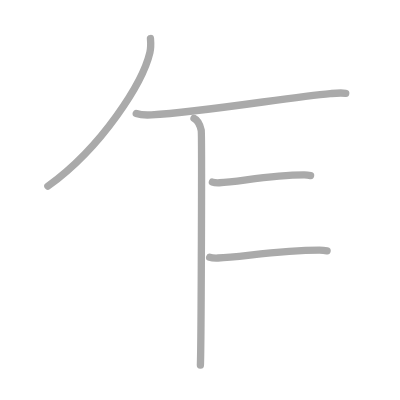
t = 0.00 s
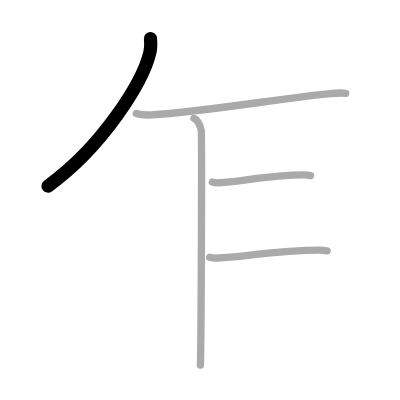
t = 1.00 s
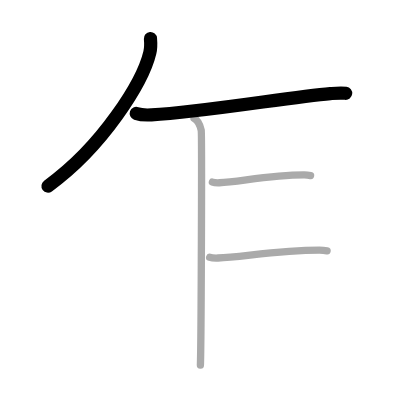
t = 2.00 s
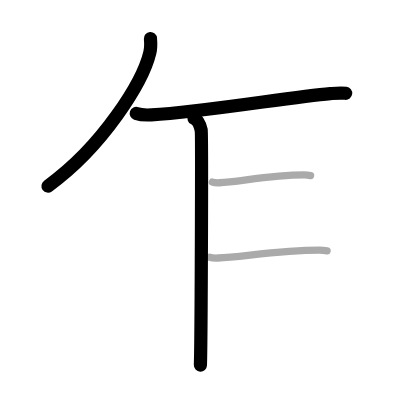
t = 3.00 s
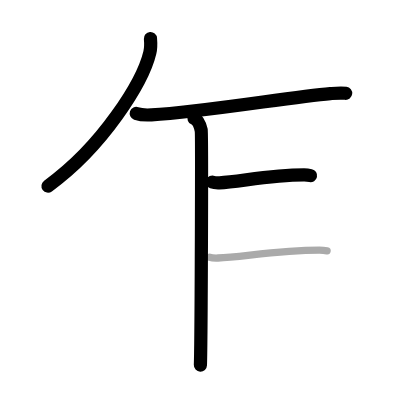
t = 4.00 s
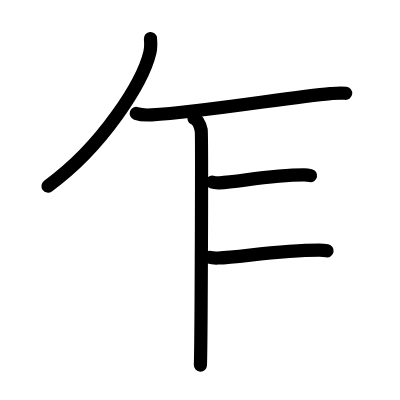
t = 5.00 s

The animated SVG that drew these frames (rendered in a browser with its animation timeline set to each time). Animation: 5 SMIL elements (animate=5); one cycle of 5.00 s.

<?xml version="1.0" standalone="no"?>
<!DOCTYPE svg PUBLIC "-//W3C//DTD SVG 1.1//EN"   "http://www.w3.org/Graphics/SVG/1.1/DTD/svg11.dtd">
<svg width="400px" height="400px"  version="1.1" xmlns="http://www.w3.org/2000/svg">
  <defs>
    <marker id="Triangle" viewBox="0 0 10 10" refX="0" refY="5" markerUnits="strokeWidth" markerWidth="3" style="stroke-opacity:0%;fill:#aaaaaa;" markerHeight="2" orient="auto">
      <path d="M 0 0 L 10 5 L 0 10 z" />
    </marker>
    
    <marker id="Arrow" viewBox="0 0 10 10" refX="5" refY="5" markerUnits="strokeWidth" markerWidth="1.8" style="stroke-opacity:0%;fill:#770000;" markerHeight="2" orient="auto">
      <path d="M 0 4 L 6 4 L 4 1 L 10 5 L 4 9 L 6 6 L 0 6 z" />
        <circle cx="5" cy="5" r="5" />
      </marker>
    
    <marker id="TriangleRed" viewBox="0 0 10 10" refX="0" refY="5" markerUnits="strokeWidth" markerWidth="3" style="stroke-opacity:0%;fill:#CC0000;" markerHeight="2" orient="auto">
      <path d="M 0 0 L 10 5 L 0 10 z" />
    </marker>
    
    <marker id="ArrowRed" viewBox="0 0 10 10" refX="5" refY="5" markerUnits="strokeWidth" markerWidth="1.8" style="stroke-opacity:0%;fill:#CC0000;" markerHeight="2" orient="auto">
      <path d="M 0 4 L 6 4 L 4 1 L 10 5 L 4 9 L 6 6 L 0 6 z" />
        <circle cx="5" cy="5" r="5" />
      </marker>
    
  </defs>
  
  <path style="fill:#ffffff; fill-opacity:100%; fill-rule:evenodd; stroke-width:0;" d="M 0 0 L 400px 0 L 400px 400px L 0 400px L 0 0" />

  <g transform="scale(3.6697247706422 3.6697247706422)">
<path style="fill:none; fill-opacity:0%; fill-rule:evenodd; stroke:#aaaaaa; stroke-opacity:100%; stroke-width: 1.5pt; stroke-linejoin:round; stroke-linecap:round;" d="M41 10.5c0.08 0.95 0.17 2.45-0.16 3.81c-1.9 8.02-12.83 25.63-27.79 36.41"></path>
<path style="fill:none; fill-opacity:0%; fill-rule:evenodd; stroke:#aaaaaa; stroke-opacity:100%; stroke-width: 1.5pt; stroke-linejoin:round; stroke-linecap:round;" d="M37.13 30.92c1.08 0.38 3.05 0.44 4.14 0.38c14.23-0.8 38.16-4.92 48.75-5.8c1.98-0.16 2.86-0.25 4.19-0.08"></path>
<path style="fill:none; fill-opacity:0%; fill-rule:evenodd; stroke:#aaaaaa; stroke-opacity:100%; stroke-width: 1.5pt; stroke-linejoin:round; stroke-linecap:round;" d="M52.87 32.25c1.09 0.5 1.74 2.25 1.96 3.25c0.22 1 0 57.75-0.22 64"></path>
<path style="fill:none; fill-opacity:0%; fill-rule:evenodd; stroke:#aaaaaa; stroke-opacity:100%; stroke-width: 1.5pt; stroke-linejoin:round; stroke-linecap:round;" d="M57.88 49.62c0.5 0.19 1.41 0.21 1.92 0.19c5.2-0.21 13.51-2.09 23.08-2.14c0.83 0 1.33 0.09 1.75 0.18"></path>
<path style="fill:none; fill-opacity:0%; fill-rule:evenodd; stroke:#aaaaaa; stroke-opacity:100%; stroke-width: 1.5pt; stroke-linejoin:round; stroke-linecap:round;" d="M57.13 70.12c0.6 0.19 1.69 0.21 2.29 0.19c6.22-0.21 16.16-2.09 27.62-2.14c1 0 1.59 0.09 2.09 0.18"></path>

<path style="fill:none; fill-opacity:0%; fill-rule:evenodd; stroke:#000000; stroke-opacity:100%; stroke-width: 2.7pt; stroke-linejoin:round; stroke-linecap:round;" d="M41 10.5c0.08 0.95 0.17 2.45-0.16 3.81c-1.9 8.02-12.83 25.63-27.79 36.41" pathLength="100" stroke-dashoffset="100" stroke-dasharray="100 105"><animate id="dashAnim1" attributeName="stroke-dashoffset" from="100" to="0" dur="1s" calcMode="linear" fill="freeze"/></path>
<path style="fill:none; fill-opacity:0%; fill-rule:evenodd; stroke:#000000; stroke-opacity:100%; stroke-width: 2.7pt; stroke-linejoin:round; stroke-linecap:round;" d="M37.13 30.92c1.08 0.38 3.05 0.44 4.14 0.38c14.23-0.8 38.16-4.92 48.75-5.8c1.98-0.16 2.86-0.25 4.19-0.08" pathLength="100" stroke-dashoffset="100" stroke-dasharray="100 105"><animate id="dashAnim2" attributeName="stroke-dashoffset" from="100" to="0" dur="1s" calcMode="linear" begin="dashAnim1.end" fill="freeze"/></path>
<path style="fill:none; fill-opacity:0%; fill-rule:evenodd; stroke:#000000; stroke-opacity:100%; stroke-width: 2.7pt; stroke-linejoin:round; stroke-linecap:round;" d="M52.87 32.25c1.09 0.5 1.74 2.25 1.96 3.25c0.22 1 0 57.75-0.22 64" pathLength="100" stroke-dashoffset="100" stroke-dasharray="100 105"><animate id="dashAnim3" attributeName="stroke-dashoffset" from="100" to="0" dur="1s" calcMode="linear" begin="dashAnim2.end" fill="freeze"/></path>
<path style="fill:none; fill-opacity:0%; fill-rule:evenodd; stroke:#000000; stroke-opacity:100%; stroke-width: 2.7pt; stroke-linejoin:round; stroke-linecap:round;" d="M57.88 49.62c0.5 0.19 1.41 0.21 1.92 0.19c5.2-0.21 13.51-2.09 23.08-2.14c0.83 0 1.33 0.09 1.75 0.18" pathLength="100" stroke-dashoffset="100" stroke-dasharray="100 105"><animate id="dashAnim4" attributeName="stroke-dashoffset" from="100" to="0" dur="1s" calcMode="linear" begin="dashAnim3.end" fill="freeze"/></path>
<path style="fill:none; fill-opacity:0%; fill-rule:evenodd; stroke:#000000; stroke-opacity:100%; stroke-width: 2.7pt; stroke-linejoin:round; stroke-linecap:round;" d="M57.13 70.12c0.6 0.19 1.69 0.21 2.29 0.19c6.22-0.21 16.16-2.09 27.62-2.14c1 0 1.59 0.09 2.09 0.18" pathLength="100" stroke-dashoffset="100" stroke-dasharray="100 105"><animate id="dashAnim5" attributeName="stroke-dashoffset" from="100" to="0" dur="1s" calcMode="linear" begin="dashAnim4.end" fill="freeze"/></path>

</g>

</svg>  
          
